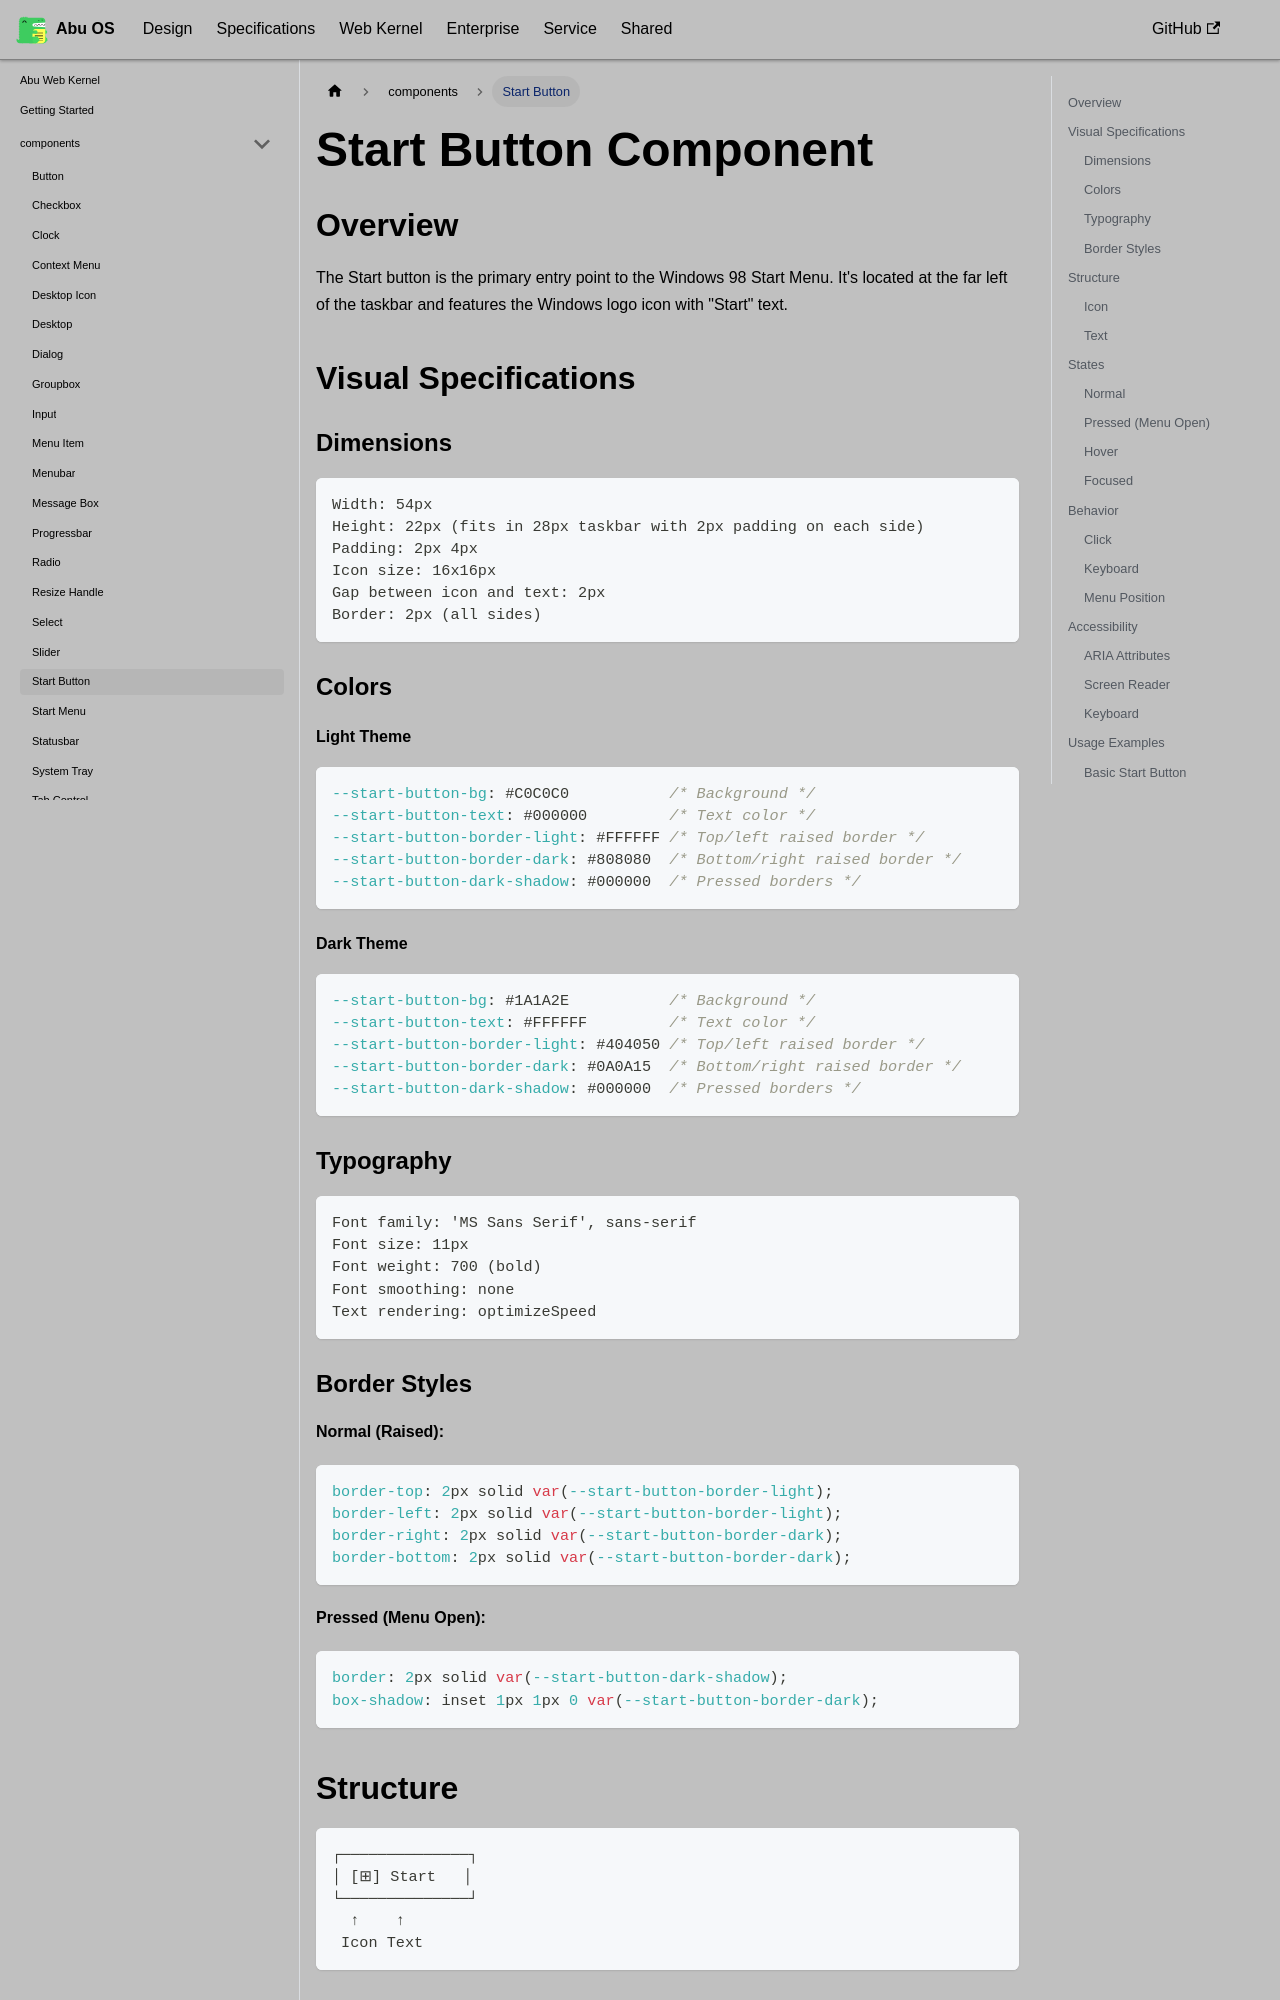

repository: OstrichDeveloper/Abu-98-Specification · page: docs/abu-web-kernel/components/start-button/index.html · generator: docusaurus

---
id: start-button
title: Start Button
---

# Start Button Component

## Overview

The Start button is the primary entry point to the Windows 98 Start Menu. It's located at the far left of the taskbar and features the Windows logo icon with "Start" text.

## Visual Specifications

### Dimensions

```
Width: 54px
Height: 22px (fits in 28px taskbar with 2px padding on each side)
Padding: 2px 4px
Icon size: 16x16px
Gap between icon and text: 2px
Border: 2px (all sides)
```

### Colors

#### Light Theme

```css
--start-button-bg: #C0C0C0           /* Background */
--start-button-text: #000000         /* Text color */
--start-button-border-light: #FFFFFF /* Top/left raised border */
--start-button-border-dark: #808080  /* Bottom/right raised border */
--start-button-dark-shadow: #000000  /* Pressed borders */
```

#### Dark Theme

```css
--start-button-bg: #1A1A2E           /* Background */
--start-button-text: #FFFFFF         /* Text color */
--start-button-border-light: #404050 /* Top/left raised border */
--start-button-border-dark: #0A0A15  /* Bottom/right raised border */
--start-button-dark-shadow: #000000  /* Pressed borders */
```

### Typography

```
Font family: 'MS Sans Serif', sans-serif
Font size: 11px
Font weight: 700 (bold)
Font smoothing: none
Text rendering: optimizeSpeed
```
